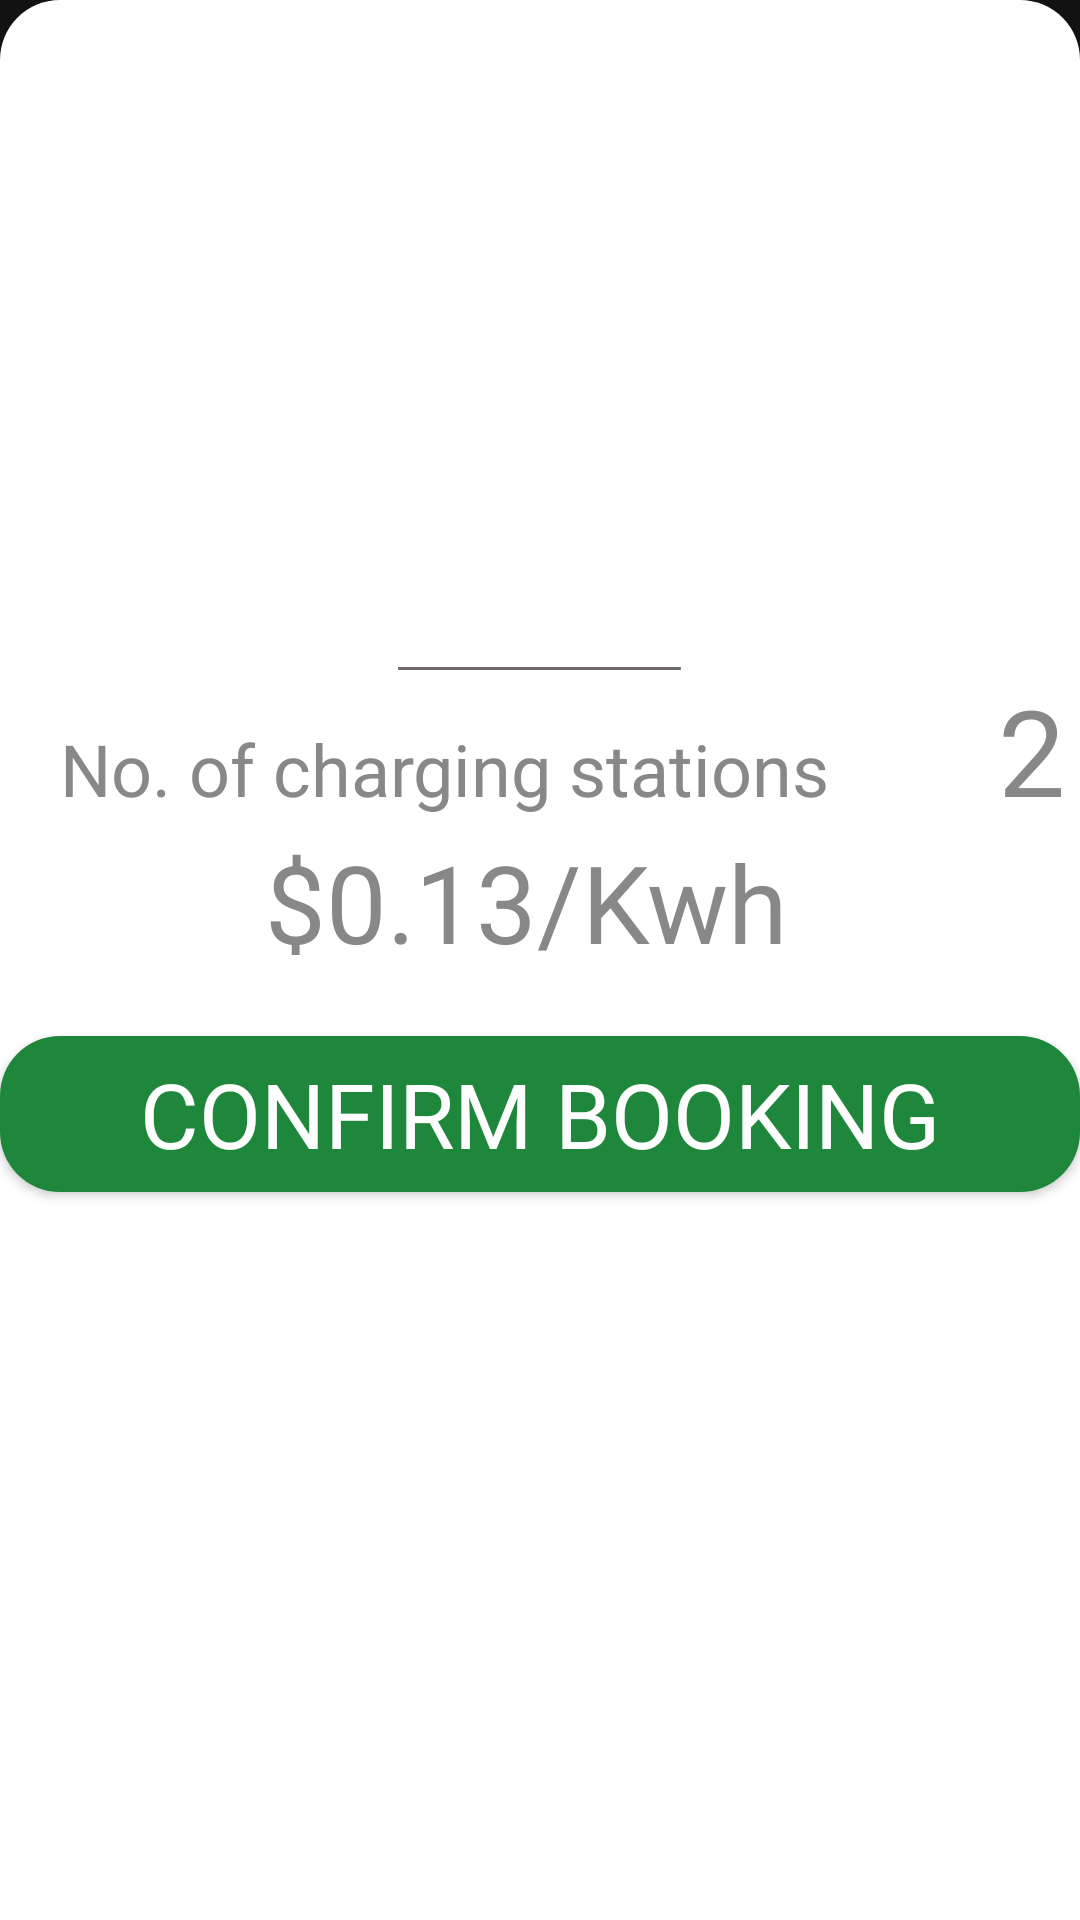

The Android layout XML behind this screen, and the referenced resources:
<!-- AndroidManifest.xml: application theme Theme.Elyryde -->
<!-- res/layout/layout_bottom.xml -->
<?xml version="1.0" encoding="utf-8"?>
<LinearLayout
    xmlns:android="http://schemas.android.com/apk/res/android" android:layout_width="match_parent"
    android:layout_height="wrap_content"
    android:gravity="center"
    android:background="@drawable/bottom_sheet_bg"
    android:orientation="vertical"
    android:id="@+id/bottomSheetContainer">
    <View
        android:id="@+id/line_1"
        android:layout_width="99.01dp"
        android:layout_height="1dp"
        android:background="@drawable/line_1"
        android:elevation="4dp"
        />

    <LinearLayout
        android:layout_width="match_parent"
        android:layout_height="53dp"
        android:orientation="horizontal">

        <TextView
            android:paddingLeft="20dp"
            android:layout_width="wrap_content"
            android:layout_height="53dp"
            android:gravity="top"
            android:textColor="#888888"
            android:text="No. of charging stations "
            android:textSize="24sp" />

        <Space
            android:layout_width="50dp"
            android:layout_height="53dp"
            />

        <TextView
            android:layout_width="50dp"
            android:layout_height="53dp"
            android:backgroundTint="#FFFF"
            android:textColor="#888888"
            android:text="2"
            android:textSize="40sp" />

    </LinearLayout>
    <TextView
        android:layout_width="183dp"
        android:layout_height="49dp"
        android:text="$0.13/Kwh"
        android:textColor="#888888"
        android:textSize="36sp"/>
    <Space
        android:layout_width="50dp"
        android:layout_height="20dp"
        />
    <androidx.appcompat.widget.AppCompatButton
        android:id="@+id/button_confirm"
        android:layout_width="match_parent"
        android:layout_height="52dp"
        android:background="@drawable/slideup_btn"
        android:text="Confirm Booking"
        android:layout_marginBottom="20dp"
        android:gravity="center"
        android:textSize="30sp"
        android:textColor="#FFFF"
        android:fontFamily="@font/roboto"/>



</LinearLayout>
<!-- resources referenced by this layout -->
<resources>
  <!-- drawable bottom_sheet_bg (drawable) -->
  <?xml version="1.0" encoding="utf-8"?>
  <shape xmlns:android="http://schemas.android.com/apk/res/android"
      android:shape="rectangle">
      <solid android:color="#FFFF"/>
      <corners
          android:topLeftRadius="20dp"
          android:topRightRadius="20dp"/>
  
  </shape>
  <!-- drawable line_1 (drawable) -->
  <vector
      xmlns:android="http://schemas.android.com/apk/res/android"
      xmlns:aapt="http://schemas.android.com/aapt"
      android:width="104.01dp"
      android:height="5dp"
      android:viewportWidth="104.01"
      android:viewportHeight="5"
      >
  
      <group>
  
          <clip-path
              android:pathData="M2.5 2.5H101.505H2.5Z"
              />
  
      </group>
  
      <path
          android:pathData="M2.5 2.5H101.505H2.5Z"
          android:strokeWidth="5"
          android:strokeColor="#6D6767"
          />
  
  </vector>
  <!-- drawable slideup_btn (drawable) -->
  <shape xmlns:android="http://schemas.android.com/apk/res/android"
      android:shape="rectangle" android:padding="10dp">
      <solid android:color="#1E873C"/>
      <corners android:radius="20dp"/>
  </shape>
  <style name="Theme.Elyryde" parent="Theme.MaterialComponents.NoActionBar">
          
          <item name="colorPrimary">@color/purple_500</item>
          <item name="colorPrimaryVariant">@color/purple_700</item>
          <item name="colorOnPrimary">@color/white</item>
          
          <item name="colorSecondary">@color/teal_200</item>
          <item name="colorSecondaryVariant">@color/teal_700</item>
          <item name="colorOnSecondary">@color/black</item>
          
  
          <item name="android:statusBarColor">@color/gtheme</item>
          <item name="android:windowLightStatusBar">true</item>
      </style>
  <color name="purple_500">#FF6200EE</color>
  <color name="purple_700">#FF3700B3</color>
  <color name="white">#FFFFFFFF</color>
  <color name="teal_200">#FF03DAC5</color>
  <color name="teal_700">#FF018786</color>
  <color name="black">#FF000000</color>
  <color name="gtheme">#4B4453</color>
</resources>
